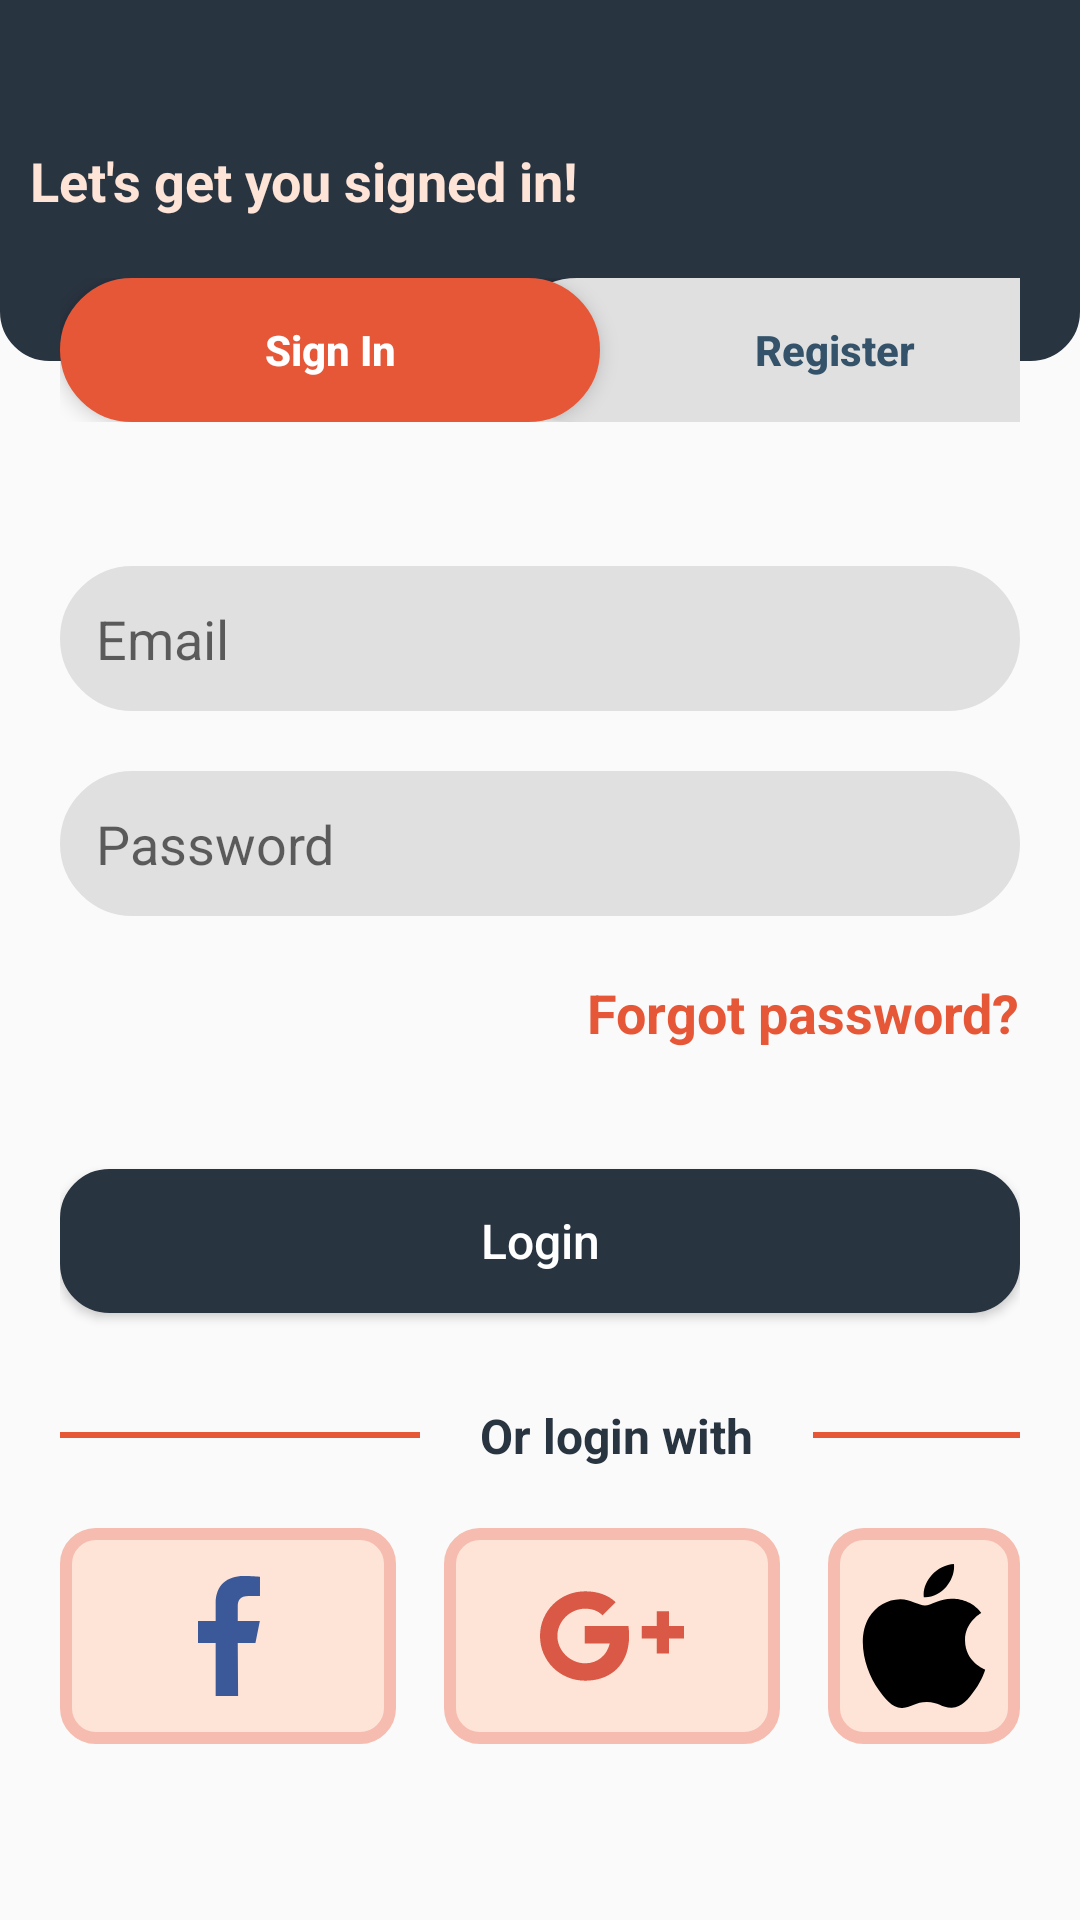

Produce the Android XML layout that renders to this screen, including the resource entries it uses.
<!-- AndroidManifest.xml: application theme Theme.ApkCavoshCafe -->
<!-- res/layout/fragment_login.xml -->
<?xml version="1.0" encoding="utf-8"?>
<LinearLayout
    xmlns:android="http://schemas.android.com/apk/res/android"
    xmlns:tools="http://schemas.android.com/tools"
    android:layout_width="match_parent"
    android:layout_height="match_parent"
    android:orientation="vertical"
    tools:context=".ui.Login">

    <FrameLayout
        android:layout_width="match_parent"
        android:layout_height="wrap_content"
        android:paddingVertical="48dp"
        android:background="@drawable/sh_bg_header_gunmetal">

        <TextView
            android:layout_width="wrap_content"
            android:layout_height="wrap_content"
            android:layout_marginStart="10dp"
            android:text="Let's get you signed in!"
            android:textColor="@color/flesh"
            android:textSize="18sp"
            android:textStyle="bold" />

    </FrameLayout>

    <LinearLayout
        android:layout_width="match_parent"
        android:layout_height="wrap_content"
        android:layout_marginTop="-28dp"
        android:layout_marginHorizontal="20dp"
        android:orientation="vertical" >

        <LinearLayout
            android:layout_width="match_parent"
            android:layout_height="wrap_content"
            android:orientation="horizontal">

            <Button
                android:id="@+id/btnSignIn"
                android:layout_width="180dp"
                android:layout_height="wrap_content"
                android:background="@drawable/sh_bg_btn_carmine_pink"
                android:text="Sign In"
                android:textAllCaps="false"
                android:textColor="@color/white"
                android:textStyle="bold"
                android:translationZ="2dp"/>

            <Button
                android:id="@+id/btnRegister"
                android:layout_width="220dp"
                android:layout_height="wrap_content"
                android:layout_marginStart="-32dp"
                android:background="@drawable/sh_bg_btn_chinese_white"
                android:text="Register"
                android:textAllCaps="false"
                android:textColor="@color/police_blue"
                android:textStyle="bold" />

        </LinearLayout>

        <EditText
            android:id="@+id/edtEmail"
            android:layout_width="match_parent"
            android:layout_height="wrap_content"
            android:layout_marginTop="48dp"
            android:background="@drawable/sh_bg_btn_chinese_white"
            android:padding="12dp"
            android:hint="Email"
            android:inputType="textEmailAddress" />

        <EditText
            android:id="@+id/edtPasswordd"
            android:layout_width="match_parent"
            android:layout_height="wrap_content"
            android:layout_marginTop="20dp"
            android:background="@drawable/sh_bg_btn_chinese_white"
            android:padding="12dp"
            android:hint="Password"
            android:inputType="textPassword" />

        <TextView
            android:id="@+id/tvForgotPasswordd"
            android:layout_width="wrap_content"
            android:layout_height="wrap_content"
            android:layout_marginTop="20dp"
            android:layout_gravity="end"
            android:clickable="true"
            android:focusable="true"
            android:text="Forgot password?"
            android:textColor="@color/carmine_pink"
            android:textStyle="bold"
            android:textSize="18sp" />

        <Button
            android:id="@+id/btnLogin"
            android:layout_width="match_parent"
            android:layout_height="wrap_content"
            android:layout_gravity="center"
            android:layout_marginTop="40dp"
            android:background="@drawable/sh_bg_btn_gunmetal"
            android:text="Login"
            android:textAllCaps="false"
            android:textColor="@color/white"
            android:textSize="16sp" />

        <LinearLayout
            android:layout_width="match_parent"
            android:layout_height="wrap_content"
            android:layout_marginTop="30dp"
            android:orientation="horizontal" >

            <View
                android:layout_width="120dp"
                android:layout_height="2dp"
                android:layout_gravity="center"
                android:background="@color/carmine_pink" />

            <TextView
                android:layout_width="wrap_content"
                android:layout_height="wrap_content"
                android:layout_gravity="center"
                android:paddingHorizontal="20dp"
                android:text="Or login with"
                android:textColor="@color/gunmetal"
                android:textStyle="bold"
                android:textSize="16sp"/>

            <View
                android:layout_width="120dp"
                android:layout_height="2dp"
                android:layout_gravity="center"
                android:background="@color/carmine_pink" />

        </LinearLayout>

        <LinearLayout
            android:layout_width="match_parent"
            android:layout_height="wrap_content"
            android:layout_marginTop="20dp"
            android:orientation="horizontal" >

            <ImageButton
                android:id="@+id/ibFacebook"
                android:layout_width="wrap_content"
                android:layout_height="wrap_content"
                android:background="@drawable/sh_bg_btn_flesh"
                android:contentDescription="@string/content_description"
                android:paddingVertical="12dp"
                android:paddingHorizontal="32dp"
                android:src="@drawable/ic_facebook" />

            <ImageButton
                android:id="@+id/ibGoogle"
                android:layout_width="wrap_content"
                android:layout_height="wrap_content"
                android:layout_marginHorizontal="16dp"
                android:background="@drawable/sh_bg_btn_flesh"
                android:contentDescription="@string/content_description"
                android:paddingVertical="12dp"
                android:paddingHorizontal="32dp"
                android:src="@drawable/ic_google_plus" />

            <ImageButton
                android:id="@+id/ibApple"
                android:layout_width="wrap_content"
                android:layout_height="wrap_content"
                android:background="@drawable/sh_bg_btn_flesh"
                android:contentDescription="@string/content_description"
                android:paddingVertical="12dp"
                android:paddingHorizontal="32dp"
                android:src="@drawable/ic_apple" />

        </LinearLayout>
        
        <LinearLayout
            android:layout_width="wrap_content"
            android:layout_height="wrap_content"
            android:layout_marginTop="100dp"
            android:layout_gravity="center"
            android:orientation="horizontal" >
            
            <TextView
                android:layout_width="wrap_content"
                android:layout_height="wrap_content"
                android:text="Alredy have an account?  "
                android:textColor="@color/gunmetal"
                android:textStyle="bold"/>

            <TextView
                android:id="@+id/tvRegisterNow"
                android:layout_width="wrap_content"
                android:layout_height="wrap_content"
                android:clickable="true"
                android:focusable="true"
                android:text="Register now"
                android:textColor="@color/carmine_pink"
                android:textStyle="bold"/>


        </LinearLayout>

    </LinearLayout>

</LinearLayout>
<!-- resources referenced by this layout -->
<resources>
  <color name="carmine_pink">#E65738</color>
  <color name="flesh">#FEE4D6</color>
  <color name="gunmetal">#293441</color>
  <color name="police_blue">#34536A</color>
  <color name="white">#FFFFFFFF</color>
  <!-- drawable ic_facebook (drawable) -->
  <vector xmlns:android="http://schemas.android.com/apk/res/android" android:height="48dp" android:viewportHeight="24" android:viewportWidth="24" android:width="48dp">
        
      <path android:fillColor="#3B5998" android:fillType="evenOdd" android:pathData="M9.945,22L9.945,13.166L7,13.166L7,9.485L9.945,9.485L9.945,6.54C9.945,3.497 11.871,2 14.586,2C15.886,2 17.003,2.097 17.329,2.14L17.329,5.32L15.446,5.321C13.97,5.321 13.626,6.023 13.626,7.052L13.626,9.485L17.307,9.485L16.57,13.166L13.626,13.166L13.685,22"/>
      
  </vector>
  <!-- drawable sh_bg_btn_carmine_pink (drawable) -->
  <?xml version="1.0" encoding="utf-8"?>
  <shape xmlns:android="http://schemas.android.com/apk/res/android">
      <corners android:radius="50dp" />
      <solid android:color="@color/carmine_pink" />
      <stroke android:color="@color/carmine_pink" android:width="1dp" />
  </shape>
  <!-- drawable sh_bg_btn_chinese_white (drawable) -->
  <?xml version="1.0" encoding="utf-8"?>
  <shape xmlns:android="http://schemas.android.com/apk/res/android">
      <corners android:radius="50dp" />
      <solid android:color="@color/chinese_white" />
      <stroke android:color="@color/chinese_white" android:width="1dp" />
  </shape>
  <!-- drawable sh_bg_btn_flesh (drawable) -->
  <?xml version="1.0" encoding="utf-8"?>
  <shape xmlns:android="http://schemas.android.com/apk/res/android">
      <corners android:radius="10dp" />
      <stroke android:width="4dp" android:color="@color/melon"/>
      <solid android:color="@color/flesh"/>
  </shape>
  <!-- drawable sh_bg_btn_gunmetal (drawable) -->
  <?xml version="1.0" encoding="utf-8"?>
  <shape xmlns:android="http://schemas.android.com/apk/res/android">
      <corners android:radius="16dp" />
      <solid android:color="@color/gunmetal" />
      <stroke android:color="@color/gunmetal" android:width="1dp" />
  </shape>
  <!-- drawable sh_bg_header_gunmetal (drawable) -->
  <?xml version="1.0" encoding="utf-8"?>
  <shape xmlns:android="http://schemas.android.com/apk/res/android">
      <corners android:bottomLeftRadius="16dp" android:bottomRightRadius="16dp" />
      <solid android:color="@color/gunmetal" />
      <stroke android:color="@color/gunmetal" android:width="1dp" />
  </shape>
  <string name="content_description">content_description</string>
  <style name="Theme.ApkCavoshCafe" parent="Theme.MaterialComponents.DayNight.NoActionBar.Bridge">
          
          <item name="colorPrimary">@color/purple_500</item>
          <item name="colorPrimaryVariant">@color/purple_700</item>
          <item name="colorOnPrimary">@color/white</item>
          
          <item name="colorSecondary">@color/teal_200</item>
          <item name="colorSecondaryVariant">@color/teal_700</item>
          <item name="colorOnSecondary">@color/black</item>
          
          <item name="android:statusBarColor">?attr/colorPrimaryVariant</item>
          
      </style>
  <color name="chinese_white">#E0E0E0</color>
  <color name="melon">#F5BCAF</color>
  <color name="purple_500">#FF6200EE</color>
  <color name="purple_700">#FF3700B3</color>
  <color name="teal_200">#FF03DAC5</color>
  <color name="teal_700">#FF018786</color>
  <color name="black">#FF000000</color>
</resources>
